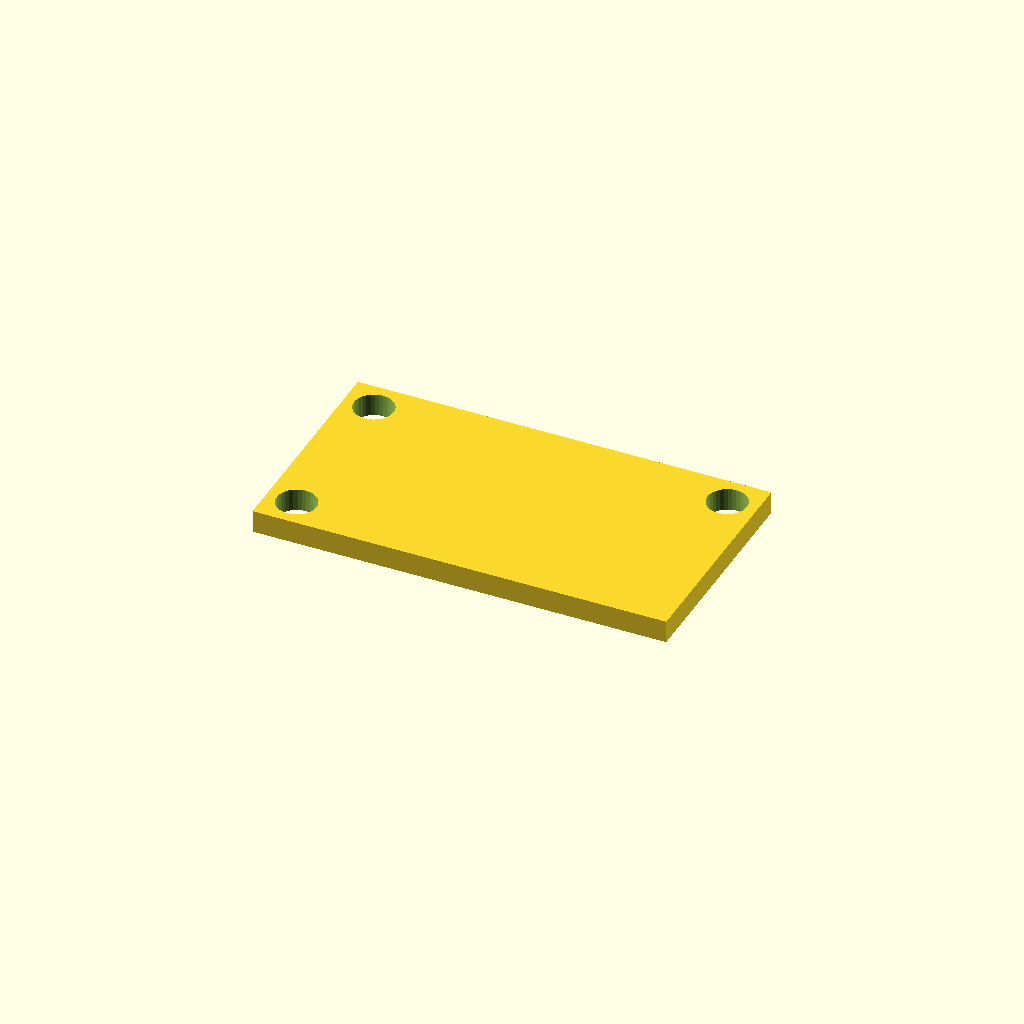
Cell 1 — every parameter at its default value.
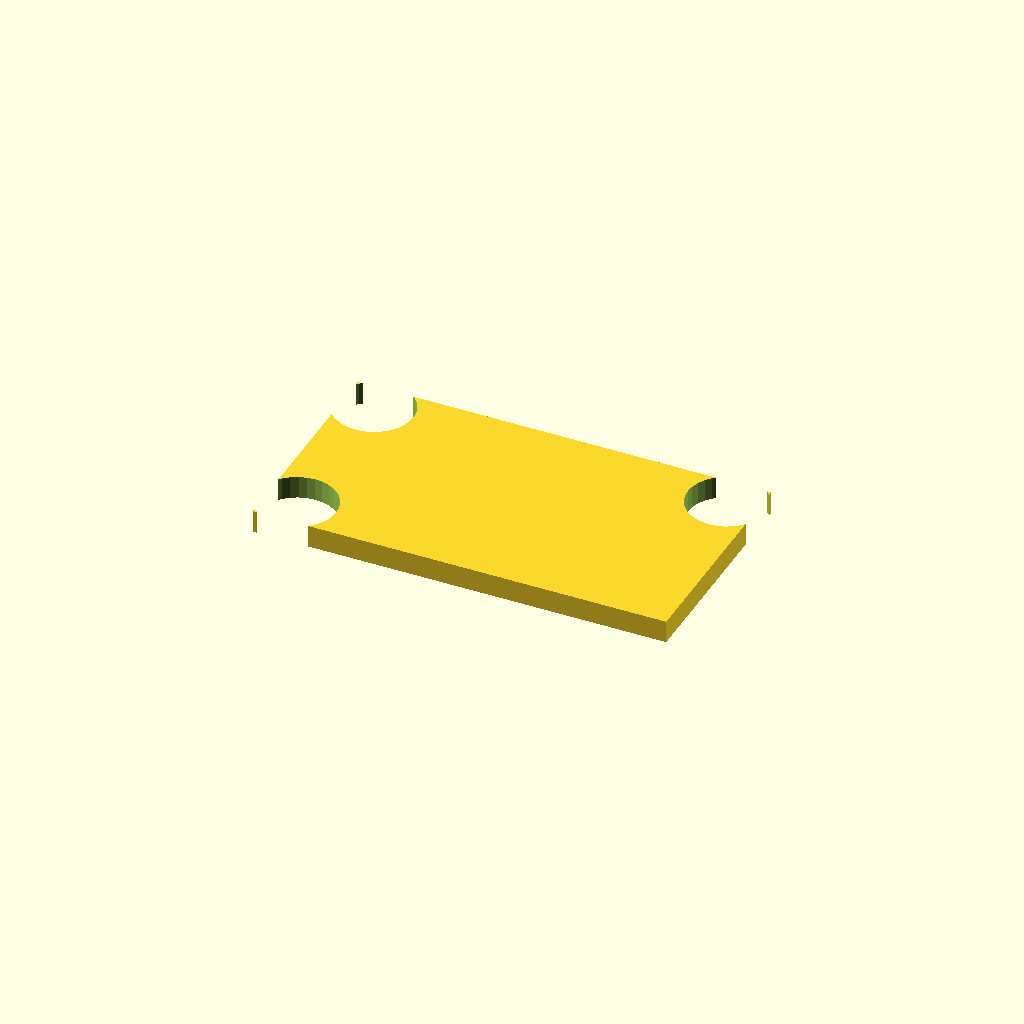
Cell 2 — hole_d set to 21, the other parameters unchanged.
All cells are drawn from one camera (rotation 55°, 0°, 25°, orthographic, colour scheme Cornfield), so only the parameter changes between them.
OpenSCAD source file optional_data/data/place1/cornerplates/part_0199.scad:
$fn = 32;

// ----------------------------------------------------------------------
// Corner plate 110 x 60 x 6
// 3 holes, centres taken from the edge offset
// ----------------------------------------------------------------------

// --- parameters (mm) ---
plate = [110, 60, 6];  // overall size (x, y, z)
holes = 3;             // number of holes the drawing asks for
hole_d = 10.5;         // hole diameter
edge = 8;              // hole centre offset from the plate edge

// --- derived feature positions (mm) ---
corner_x = plate[0] / 2 - edge;  // = 47   corner hole X
corner_y = plate[1] / 2 - edge;  // = 22   corner hole Y
feature_centers = [
  [corner_x, corner_y],
  [-corner_x, corner_y],
  [-corner_x, -corner_y]
];   // hole centres the loop below drills

// plate outline, every hole drilled through with the same cutters
difference() {
  cube(plate, center = true);
  for (centre = feature_centers)
    translate([centre[0], centre[1], 0])
      cylinder(d = hole_d, h = plate[2] + 2, center = true);
}
Parameter table extracted from the source (name, type, default, range or options):
plate: vector, default [110, 60, 6]
holes: number, default 3
hole_d: number, default 10.5
edge: number, default 8
